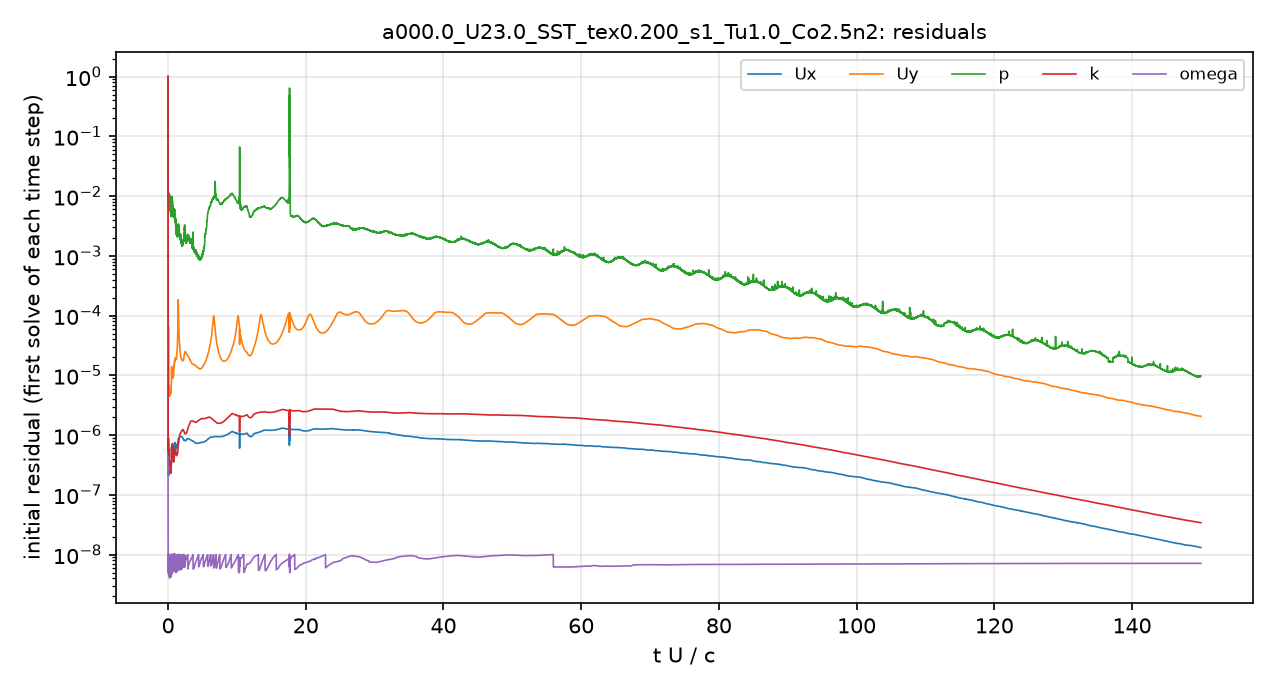

The table this chart was drawn from, first rows:
# first initial residual per time step; …
t_s, Ux_initial, Uy_initial, p_initial, k_initial, omega_initial
2.5043488e-08, 1, 1, 1, 1, 4.2903939e-07
8.3920866e-06, 7.6485635e-07, 1.1300296e-05, 0.02196, 2.3959592e-06, 8.1467428e-09
1.9700389e-05, 3.864012e-07, 7.8534586e-06, 0.0124, 1.6221222e-06, 8.7416486e-09
3.1025453e-05, 3.6837806e-07, 1.0195583e-05, 0.01212, 1.3460043e-06, 9.5238582e-09
4.3378699e-05, 3.1486742e-07, 1.0695263e-05, 0.01, 1.2200362e-06, 6.0941152e-09
5.5371142e-05, 2.8126416e-07, 1.2699877e-05, 0.01051, 1.1580151e-06, 8.878761e-09
6.8118341e-05, 2.3761581e-07, 1.4113403e-05, 0.01027, 8.8202623e-07, 7.9474034e-09
8.1240636e-05, 2.1952123e-07, 1.4102337e-05, 0.008742, 5.4069968e-07, 9.483396e-09
9.4243081e-05, 2.3014692e-07, 2.1971682e-05, 0.007599, 6.1942413e-07, 9.7444609e-09
0.0001074, 2.2455274e-07, 4.8958958e-05, 0.007887, 7.1063823e-07, 9.7728354e-09
0.0001209, 2.1006654e-07, 6.1139095e-05, 0.007716, 8.8540052e-07, 1.007731e-08
0.0001343, 2.112778e-07, 4.9820256e-05, 0.008669, 8.1107214e-07, 9.613044e-09
0.0001477, 2.108193e-07, 4.6710529e-05, 0.008684, 6.0981166e-07, 8.8162202e-09
0.0001611, 2.1540484e-07, 3.0139309e-05, 0.008986, 5.5634163e-07, 7.5869981e-09
0.0001746, 2.2604806e-07, 1.5947828e-05, 0.008808, 4.6663521e-07, 5.9868536e-09
0.000188, 2.3216931e-07, 1.0330311e-05, 0.008935, 4.6234222e-07, 1.000374e-08
0.0002017, 2.3772192e-07, 8.3462883e-06, 0.007936, 4.8263e-07, 8.8489822e-09
0.0002155, 2.4051967e-07, 7.6096002e-06, 0.009532, 5.124582e-07, 7.7815025e-09
0.0002293, 2.3649227e-07, 6.7783909e-06, 0.009384, 5.621348e-07, 7.4005276e-09
0.0002435, 2.3683138e-07, 6.123451e-06, 0.008472, 5.6156781e-07, 7.3583766e-09
0.0002579, 2.3215135e-07, 5.9965632e-06, 0.008882, 5.5298586e-07, 7.3610879e-09
0.0002723, 2.2854801e-07, 6.1563844e-06, 0.009378, 5.296426e-07, 6.3726451e-09
0.0002865, 2.2674932e-07, 5.9310942e-06, 0.008719, 4.9870778e-07, 6.1086889e-09
0.0003007, 2.3241595e-07, 5.8303694e-06, 0.00934, 4.9494469e-07, 4.7256395e-09
0.0003148, 2.3953667e-07, 5.9403184e-06, 0.01012, 4.9301877e-07, 9.5576681e-09
0.000329, 2.4601598e-07, 6.4590437e-06, 0.01017, 4.673953e-07, 9.3804725e-09
0.0003431, 2.4356413e-07, 6.6239027e-06, 0.01008, 4.2911916e-07, 9.3559286e-09
0.0003574, 2.3675873e-07, 6.278463e-06, 0.009427, 3.7741479e-07, 8.2769044e-09
0.0003716, 2.3092126e-07, 5.9385446e-06, 0.008584, 3.4344193e-07, 7.4704637e-09
0.0003857, 2.3390115e-07, 5.9587298e-06, 0.009026, 3.441945e-07, 6.8656536e-09
0.0003995, 2.388462e-07, 6.0377279e-06, 0.01018, 3.5223282e-07, 4.8475637e-09
0.0004137, 2.4171089e-07, 5.8006854e-06, 0.01019, 3.5661261e-07, 9.4757614e-09
0.0004278, 2.3835057e-07, 5.1882151e-06, 0.009645, 3.2504154e-07, 8.0823535e-09
0.0004418, 2.3176643e-07, 4.8601579e-06, 0.008684, 3.1314937e-07, 5.0356799e-09
0.0004559, 2.3073842e-07, 4.7063963e-06, 0.009016, 3.1859629e-07, 9.4438866e-09
0.00047, 2.2911277e-07, 4.5603857e-06, 0.009263, 3.066096e-07, 7.3590305e-09
0.0004841, 2.2993321e-07, 4.4940771e-06, 0.008654, 3.0831838e-07, 9.6471559e-09
0.0004982, 2.3031804e-07, 4.498419e-06, 0.00924, 3.1355266e-07, 6.8420451e-09
0.0005123, 2.3553385e-07, 4.6363868e-06, 0.008779, 3.079949e-07, 9.3970704e-09
0.0005264, 2.3701167e-07, 4.7124962e-06, 0.007868, 3.1442424e-07, 6.3999524e-09
0.0005406, 2.3556608e-07, 4.859231e-06, 0.007856, 3.1446901e-07, 8.8384574e-09
0.0005549, 2.3822527e-07, 4.9848083e-06, 0.007077, 3.142731e-07, 5.0883614e-09
0.0005689, 2.3901186e-07, 4.8681164e-06, 0.006647, 3.0686078e-07, 8.3838884e-09
0.0005834, 2.3808333e-07, 4.6888862e-06, 0.006534, 2.9910055e-07, 4.5237462e-09
0.000598, 2.4026694e-07, 4.6779389e-06, 0.006978, 2.9394858e-07, 7.5059502e-09
0.0006129, 2.4471275e-07, 4.8285214e-06, 0.006495, 2.9411483e-07, 9.6077893e-09
0.000628, 2.4884714e-07, 4.9250953e-06, 0.006144, 2.9873463e-07, 6.1720446e-09
0.0006434, 2.5259084e-07, 4.9175447e-06, 0.006087, 2.9203298e-07, 9.0170185e-09
0.0006591, 2.556343e-07, 4.9283782e-06, 0.006256, 2.891953e-07, 5.5534818e-09
0.0006752, 2.6030974e-07, 5.1305676e-06, 0.006384, 2.8500343e-07, 8.9574451e-09
0.0006915, 2.6811189e-07, 5.3874505e-06, 0.006023, 2.8563352e-07, 6.2722978e-09
0.0007081, 2.7557182e-07, 5.5406121e-06, 0.006478, 2.7223987e-07, 9.2719723e-09
0.000725, 2.8077939e-07, 5.5470495e-06, 0.005731, 2.6409496e-07, 6.8203583e-09
0.0007422, 2.8290042e-07, 5.5061062e-06, 0.006317, 2.6359276e-07, 9.8930071e-09
0.0007594, 2.8270196e-07, 5.4698283e-06, 0.006138, 2.5334522e-07, 7.116697e-09
0.0007772, 2.832038e-07, 5.3945738e-06, 0.005681, 2.3775239e-07, 9.8834863e-09
0.0007953, 2.8026967e-07, 5.1837003e-06, 0.005388, 2.3693171e-07, 7.1388738e-09
0.0008134, 2.7716397e-07, 4.981452e-06, 0.005082, 2.3069133e-07, 9.90187e-09
0.0008314, 2.7500308e-07, 4.8925458e-06, 0.005045, 2.3362298e-07, 6.6271371e-09
... 4,941 more rows
